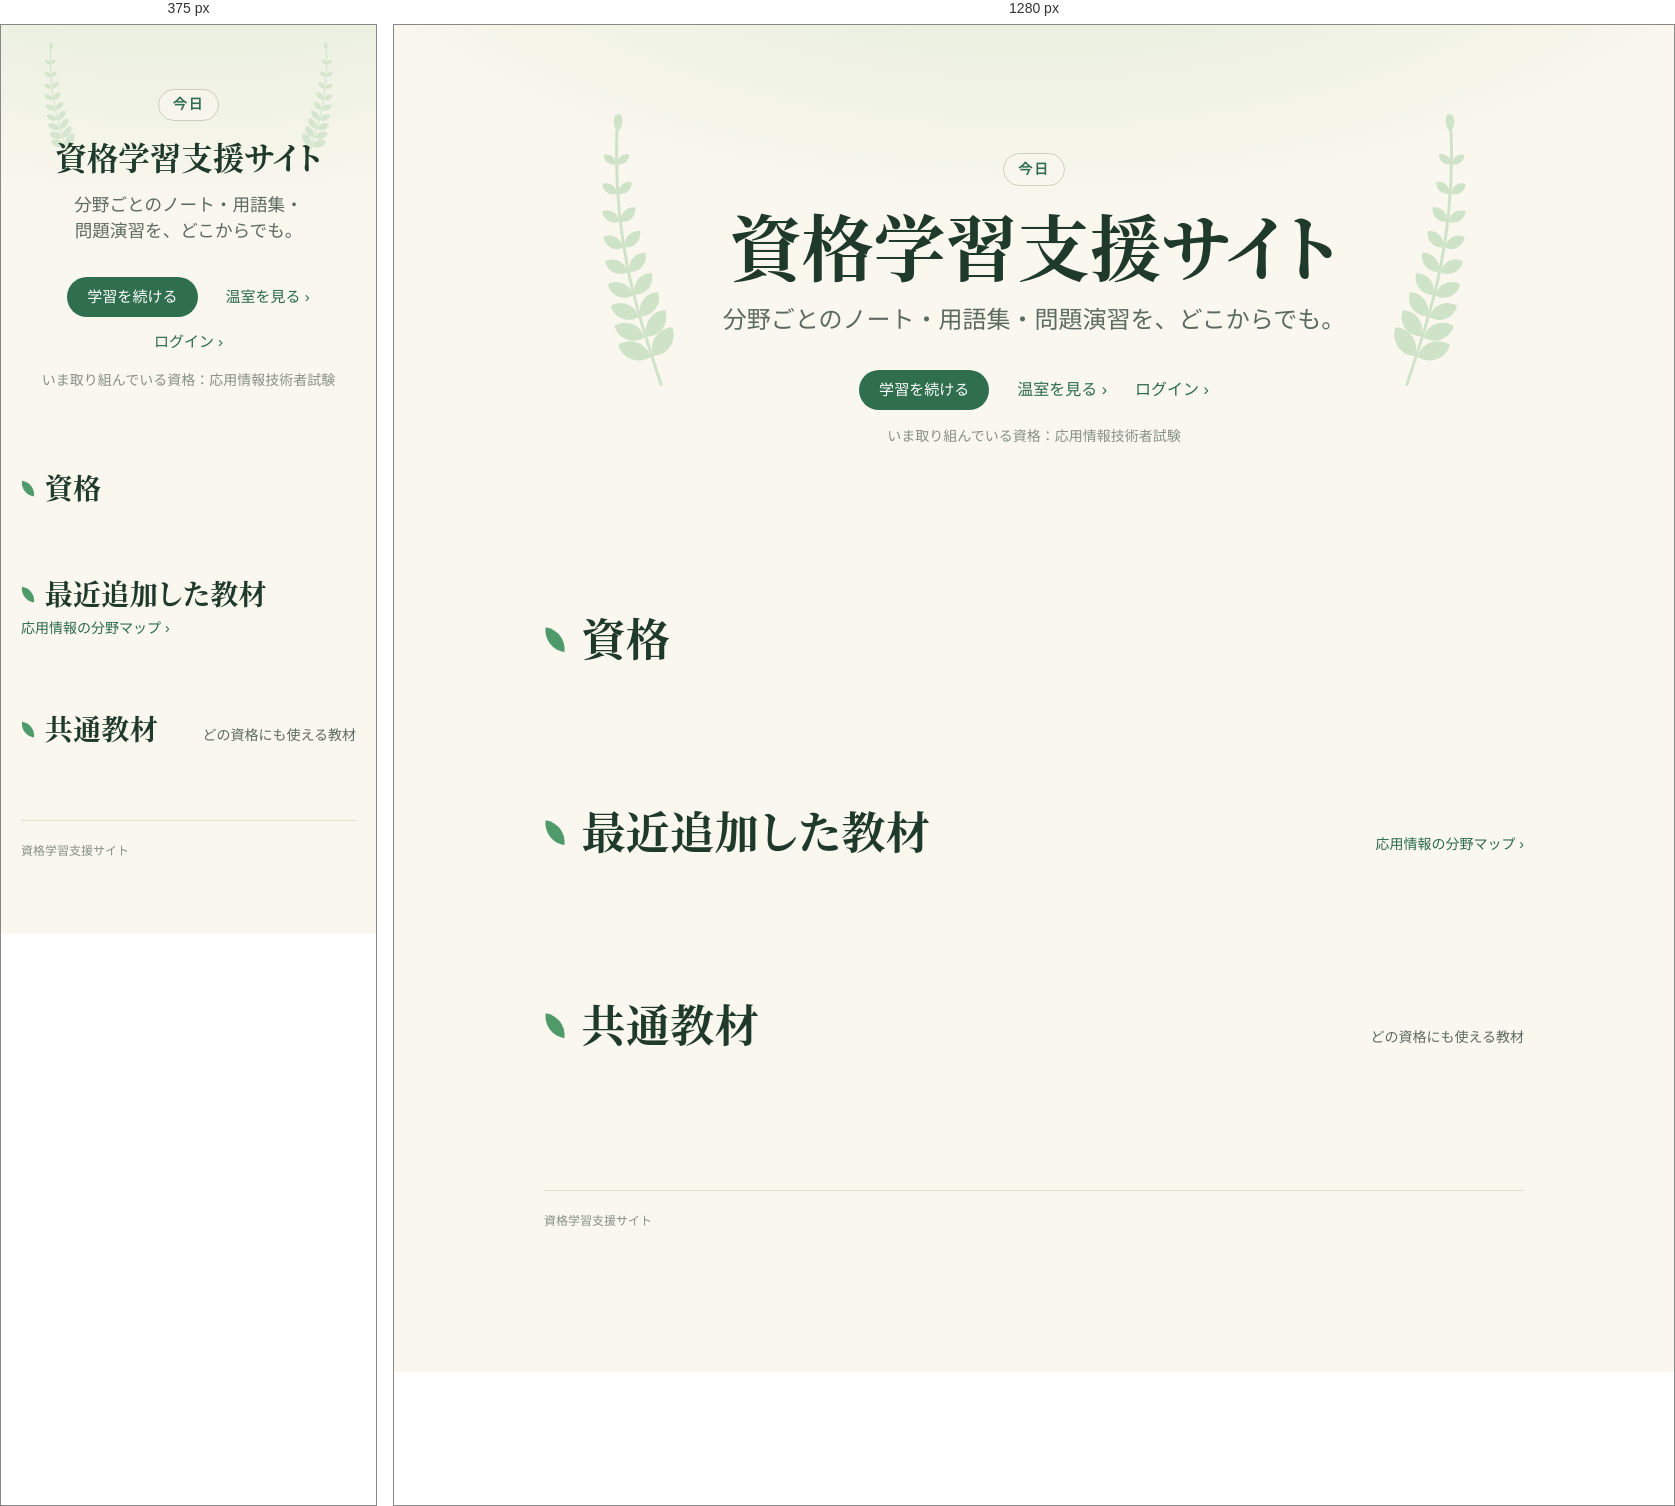
Rendered at 375 px and 1280 px, left to right.

<!-- file: index.html -->
<!doctype html>
<html lang="ja">
<head>
  <meta charset="utf-8">
  <meta name="viewport" content="width=device-width, initial-scale=1, viewport-fit=cover">
  <meta name="theme-color" content="#faf7ee">
  <title>資格学習支援サイト</title>
  <link rel="stylesheet" href="./assets/css/site.css">
  <link rel="manifest" href="/manifest.webmanifest">
  <link rel="apple-touch-icon" href="/assets/icons/apple-touch-icon.png">
</head>

<body>
  <main>
    <header class="hero">
      <span class="hero-label" data-site-text="today">今日</span>
      <h1>資格学習支援サイト</h1>
      <p>分野ごとのノート・用語集・問題演習を、どこからでも。</p>

      <div class="hero-actions">
        <a class="button" href="./ap/index.html" data-site-href="active">学習を続ける</a>
        <a class="text-link" href="./garden.html">温室を見る</a>
        <a class="text-link" href="./login.html">ログイン</a>
      </div>
      <p class="hero-note">いま取り組んでいる資格：<span data-site-text="active">応用情報技術者試験</span></p>
    </header>

    <section class="section">
      <div class="section-title">
        <h2>資格</h2>
      </div>

      <div data-site-list="topics"></div>
    </section>

    <section class="section">
      <div class="section-title">
        <h2>最近追加した教材</h2>
        <a href="./ap/index.html">応用情報の分野マップ</a>
      </div>

      <div data-site-list="latest" data-topic="ap" data-count="5"></div>
    </section>

    <section class="section" id="common">
      <div class="section-title">
        <h2>共通教材</h2>
        <span>どの資格にも使える教材</span>
      </div>

      <div data-site-list="common"></div>
    </section>

    <footer>資格学習支援サイト</footer>
  </main>

  <script src="./assets/js/catalog.js"></script>
  <script src="./assets/js/site.js"></script>
</body>
</html>


/* @media block from site.css */
@media (max-width: 640px) {
  .hero h1 {
    font-size: clamp(1.9rem, 8.4vw, 2.5rem);
    word-break: auto-phrase;
  }

  /* 補足は1項目ずつ縦に並べる */
  .hero-meta {
    flex-direction: column;
    align-items: center;
  }

  .hero-meta > span + span::before {
    content: none;
  }

  .grid {
    grid-template-columns: 1fr;
    gap: 14px;
  }

  .card {
    min-height: 0;
  }

  .field-grid {
    grid-template-columns: repeat(2, minmax(0, 1fr));
    gap: 10px;
  }

  .field-tile {
    min-height: 124px;
    padding: 14px 14px 12px;
  }

  .field-name {
    font-size: 0.94rem;
  }

  /* スマホでは選択肢を4つずつ2段にして、カードの幅に収める */
  .field-color-menu {
    display: grid;
    grid-template-columns: repeat(4, 30px);
    gap: 8px;
    border-radius: 18px;
  }

  .field-color-menu[hidden] {
    display: none;
  }

  /* 2段目は 青・紫・着手中 の3つ。区切り線は出さない */
  .field-color-sep {
    display: none;
  }

  .list-item {
    padding: 16px 0;
  }

  .list-title {
    font-size: 1rem;
  }
}

/* @media block from site.css */
@media (max-width: 640px) {
  .garden-stats {
    grid-template-columns: repeat(2, minmax(0, 1fr));
  }

  .hero::before,
  .hero::after {
    top: 18px;
    width: 64px;
    opacity: 0.8;
  }
}

/* @media block from theme.css */
@media (max-width: 640px) {
  :root {
    --theme-size-body: 15px;
    --theme-line-height: 1.7;
  }
}